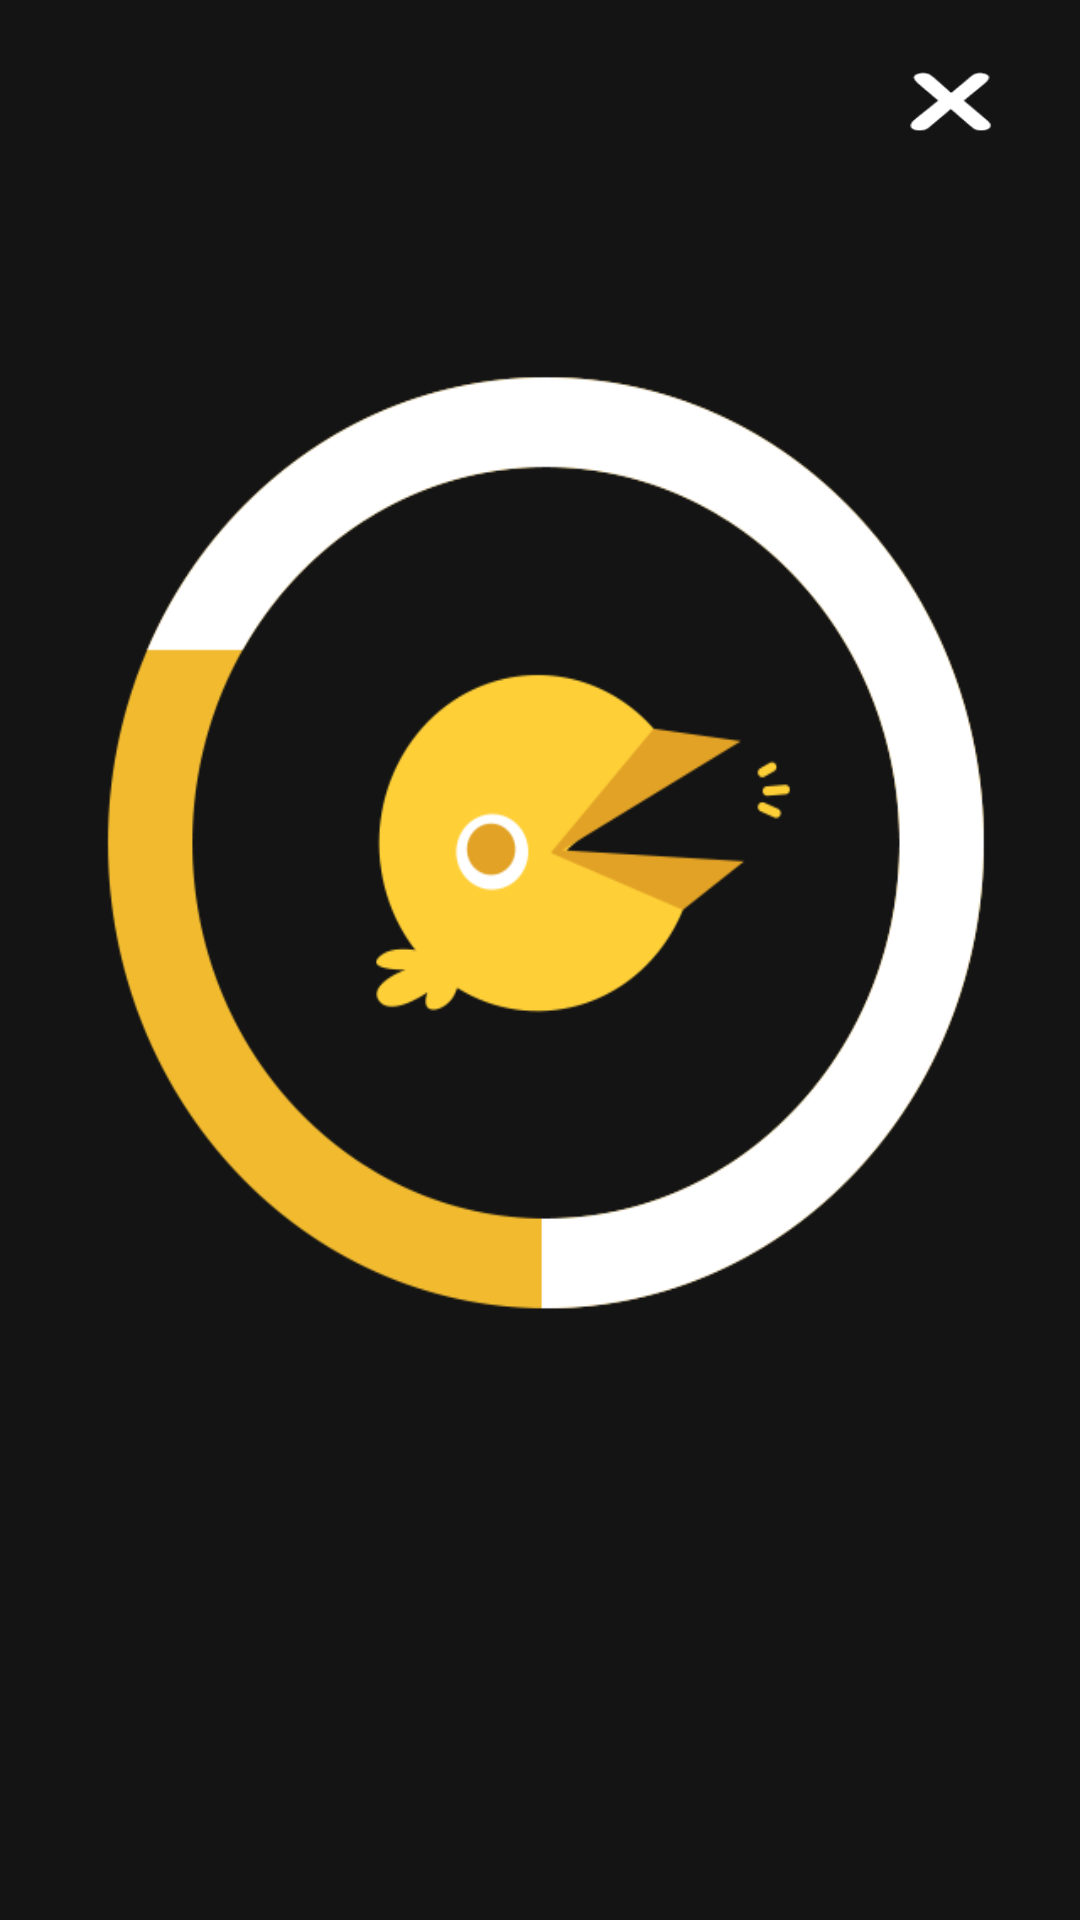

This screen was rendered from an Android layout file. Write that file and the resources it references.
<!-- AndroidManifest.xml: application theme AppTheme -->
<!-- res/layout/loading_3.xml -->
<?xml version="1.0" encoding="utf-8"?>
<LinearLayout xmlns:android="http://schemas.android.com/apk/res/android"
    xmlns:ProgressWheel="http://schemas.android.com/apk/res/com.example.hellogridview"
    android:layout_width="match_parent"
    android:layout_height="match_parent"
    android:background="#141414"
    android:orientation="vertical" >

    <ImageButton
        android:id="@+id/loading_x"
        android:layout_width="100dp"
        android:layout_height="60dp"
        android:layout_gravity="right"
        android:background="@drawable/loading_x" />

    <ImageButton
        android:id="@+id/loading"
        android:layout_width="match_parent"
        android:layout_height="match_parent"
        android:layout_gravity="center_vertical"
        android:background="@drawable/loading" />
    </LinearLayout>
<!-- resources referenced by this layout -->
<resources>
  <!-- drawable loading: png bitmap (drawable-mdpi, 34620 bytes) -->
  <!-- drawable loading_x: png bitmap (drawable-mdpi, 4661 bytes) -->
  <style name="AppTheme" parent="AppBaseTheme">
          
      </style>
  <style name="AppBaseTheme" parent="android:Theme.Light">
          
      </style>
</resources>
